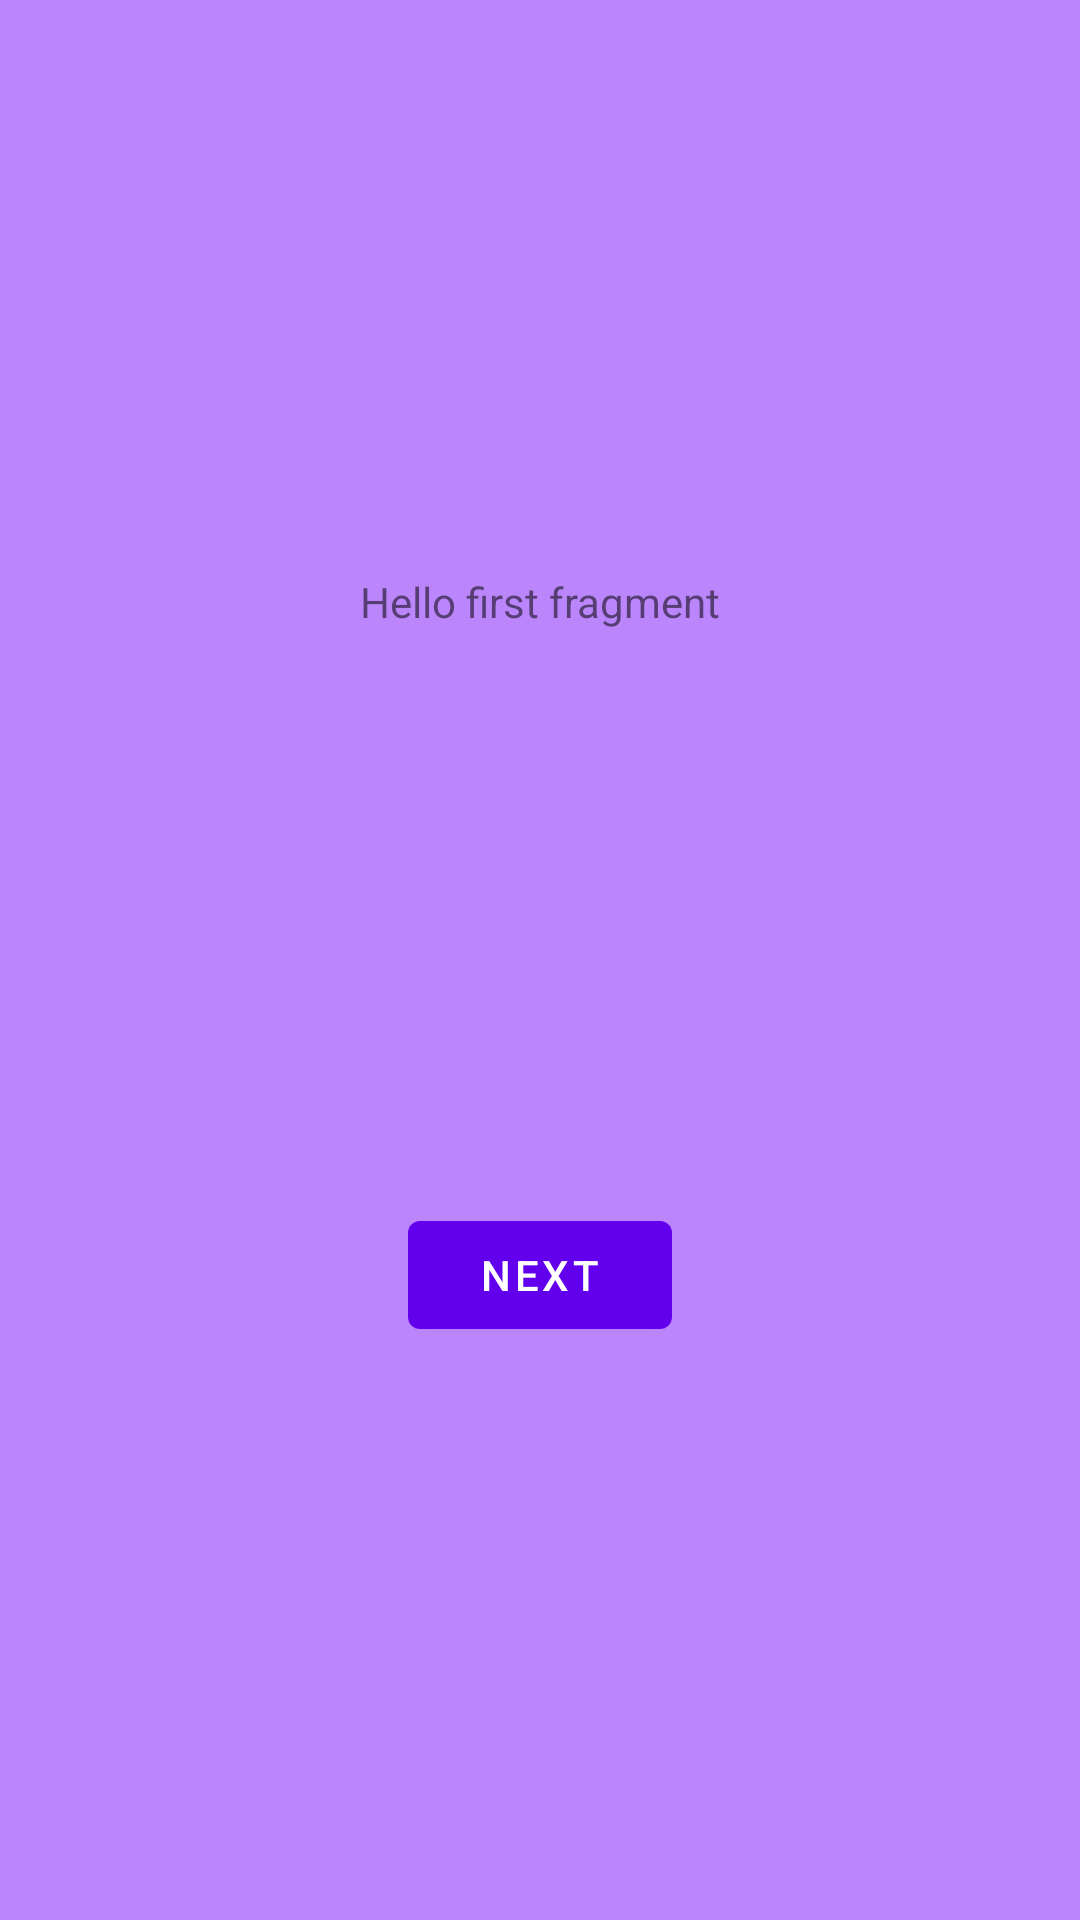

Write the Android layout XML for this screen, with the resource values it uses.
<!-- AndroidManifest.xml: application theme Theme.MyViewPager -->
<!-- res/layout/fragment_3.xml -->
<?xml version="1.0" encoding="utf-8"?>
<androidx.constraintlayout.widget.ConstraintLayout xmlns:android="http://schemas.android.com/apk/res/android"
    xmlns:app="http://schemas.android.com/apk/res-auto"
    xmlns:tools="http://schemas.android.com/tools"
    android:layout_width="match_parent"
    android:background="@color/purple_200"
    android:layout_height="match_parent"
   >

    <TextView
        android:id="@+id/textview_first"
        android:layout_width="wrap_content"
        android:layout_height="wrap_content"
        android:text="@string/hello_first_fragment"
        app:layout_constraintBottom_toTopOf="@id/button_first"
        app:layout_constraintEnd_toEndOf="parent"
        app:layout_constraintStart_toStartOf="parent"
        app:layout_constraintTop_toTopOf="parent" />

    <Button
        android:id="@+id/button_first"
        android:layout_width="wrap_content"
        android:layout_height="wrap_content"
        android:text="@string/next"
        app:layout_constraintBottom_toBottomOf="parent"
        app:layout_constraintEnd_toEndOf="parent"
        app:layout_constraintStart_toStartOf="parent"
        app:layout_constraintTop_toBottomOf="@id/textview_first" />
</androidx.constraintlayout.widget.ConstraintLayout>
<!-- resources referenced by this layout -->
<resources>
  <string name="hello_first_fragment">Hello first fragment</string>
  <string name="next">Next</string>
  <style name="Theme.MyViewPager" parent="Theme.MaterialComponents.DayNight.DarkActionBar">
          
          <item name="colorPrimary">@color/purple_500</item>
          <item name="colorPrimaryVariant">@color/purple_700</item>
          <item name="colorOnPrimary">@color/white</item>
          
          <item name="colorSecondary">@color/teal_200</item>
          <item name="colorSecondaryVariant">@color/teal_700</item>
          <item name="colorOnSecondary">@color/black</item>
          
          <item name="android:statusBarColor" tools:targetApi="l">?attr/colorPrimaryVariant</item>
          
      </style>
  <!-- not gathered from this repository: default colours our renderer supplied (Android Studio template values) -->
  <color name="purple_200">#FFBB86FC</color>
  <color name="purple_500">#FF6200EE</color>
  <color name="purple_700">#FF3700B3</color>
  <color name="teal_200">#FF03DAC5</color>
  <color name="teal_700">#FF018786</color>
  <color name="black">#FF000000</color>
  <color name="white">#FFFFFFFF</color>
</resources>
